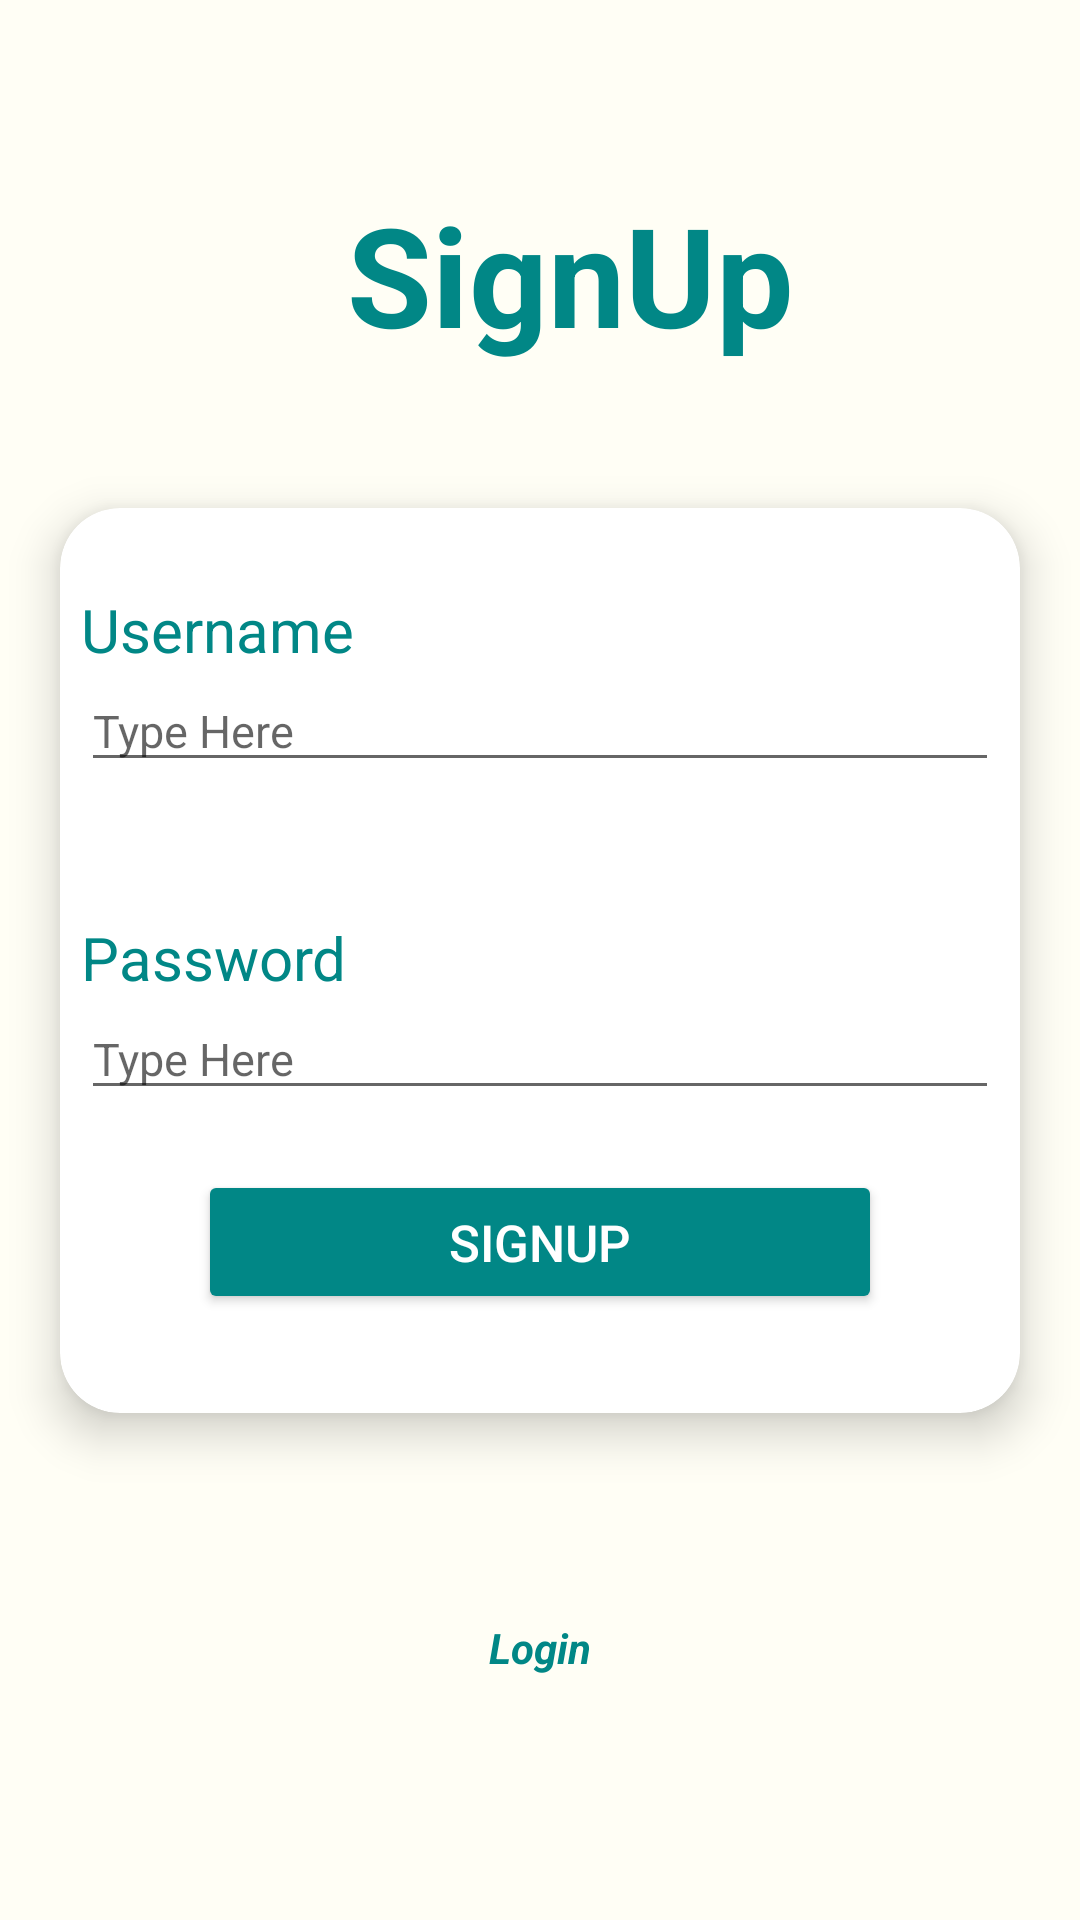

Write the Android layout XML for this screen, with the resource values it uses.
<!-- AndroidManifest.xml: application theme Theme.EIA_App -->
<!-- res/layout/signup_layout.xml -->
<?xml version="1.0" encoding="utf-8"?>
<androidx.constraintlayout.widget.ConstraintLayout xmlns:android="http://schemas.android.com/apk/res/android"
    xmlns:app="http://schemas.android.com/apk/res-auto"
    xmlns:tools="http://schemas.android.com/tools"
    android:layout_width="match_parent"
    android:layout_height="match_parent"
    android:background="@color/color1"
    android:paddingVertical="13dp">

    <TextView
        android:id="@+id/textView3"
        android:layout_width="wrap_content"
        android:layout_height="wrap_content"
        android:text="SignUp"
        android:textSize="46sp"
        android:textStyle="bold"
        android:textColor="@color/teal_700"
        app:layout_constraintBottom_toTopOf="@+id/cardView"
        app:layout_constraintEnd_toEndOf="parent"
        app:layout_constraintStart_toStartOf="@+id/cardView"
        app:layout_constraintTop_toTopOf="parent" />

    <androidx.cardview.widget.CardView
        android:id="@+id/cardView"
        android:layout_width="match_parent"
        android:layout_height="wrap_content"
        android:layout_marginHorizontal="20dp"
        app:cardCornerRadius="20dp"
        app:cardElevation="9dp"
        app:layout_constraintBottom_toBottomOf="parent"
        app:layout_constraintEnd_toEndOf="parent"
        app:layout_constraintStart_toStartOf="parent"
        app:layout_constraintTop_toTopOf="parent">

        <LinearLayout
            android:layout_width="match_parent"
            android:layout_height="match_parent"
            android:orientation="vertical"
            android:paddingHorizontal="7dp"
            android:paddingVertical="20dp">

            <TextView
                android:id="@+id/textView4"
                android:layout_width="match_parent"
                android:layout_height="wrap_content"
                android:layout_marginTop="7dp"
                android:textColor="@color/teal_700"
                android:fontFamily="sans-serif"
                android:text="Username"
                android:textSize="20sp" />

            <EditText
                android:id="@+id/signup_username"
                android:layout_width="match_parent"
                android:layout_height="wrap_content"
                android:layout_marginBottom="45dp"
                android:ems="10"
                android:hint="Type Here"
                android:inputType="text"
                android:textSize="15sp" />

            <TextView
                android:id="@+id/textView5"
                android:layout_width="match_parent"
                android:layout_height="wrap_content"
                android:fontFamily="sans-serif"
                android:textColor="@color/teal_700"
                android:text="Password"
                android:textSize="20sp" />

            <EditText
                android:id="@+id/signup_password"
                android:layout_width="match_parent"
                android:layout_height="wrap_content"
                android:layout_marginBottom="20dp"
                android:ems="10"
                android:hint="Type Here"
                android:inputType="textPassword"
                android:textSize="15sp" />

            <Button
                android:id="@+id/signup_button"
                android:layout_width="match_parent"
                android:layout_height="wrap_content"
                android:layout_marginHorizontal="39dp"
                android:layout_marginBottom="13dp"
                android:backgroundTint="@color/teal_700"
                android:text="Signup"
                android:textColor="@color/white"
                android:textSize="17sp" />
        </LinearLayout>
    </androidx.cardview.widget.CardView>

    <TextView
        android:id="@+id/login_tv"
        android:layout_width="wrap_content"
        android:layout_height="wrap_content"
        android:text="Login"
        android:textColor="@color/teal_700"
        android:textStyle="bold|italic"
        app:layout_constraintBottom_toBottomOf="parent"
        app:layout_constraintEnd_toEndOf="parent"
        app:layout_constraintStart_toStartOf="parent"
        app:layout_constraintTop_toBottomOf="@+id/cardView" />

</androidx.constraintlayout.widget.ConstraintLayout>
<!-- resources referenced by this layout -->
<resources>
  <color name="color1">#FFFEF5</color>
  <color name="teal_700">#FF018786</color>
  <color name="white">#FFFFFFFF</color>
  <style name="Theme.EIA_App" parent="Theme.MaterialComponents.DayNight.NoActionBar">
          
          <item name="colorPrimary">@color/purple_500</item>
          <item name="colorPrimaryVariant">@color/purple_700</item>
          <item name="colorOnPrimary">@color/white</item>
          
          <item name="colorSecondary">@color/teal_200</item>
          <item name="colorSecondaryVariant">@color/teal_700</item>
          <item name="colorOnSecondary">@color/black</item>
          
          <item name="android:statusBarColor" tools:targetApi="l">?attr/colorPrimaryVariant</item>
          
      </style>
  <color name="purple_500">#FF6200EE</color>
  <color name="purple_700">#FF3700B3</color>
  <color name="teal_200">#FF03DAC5</color>
  <color name="black">#FF000000</color>
</resources>
